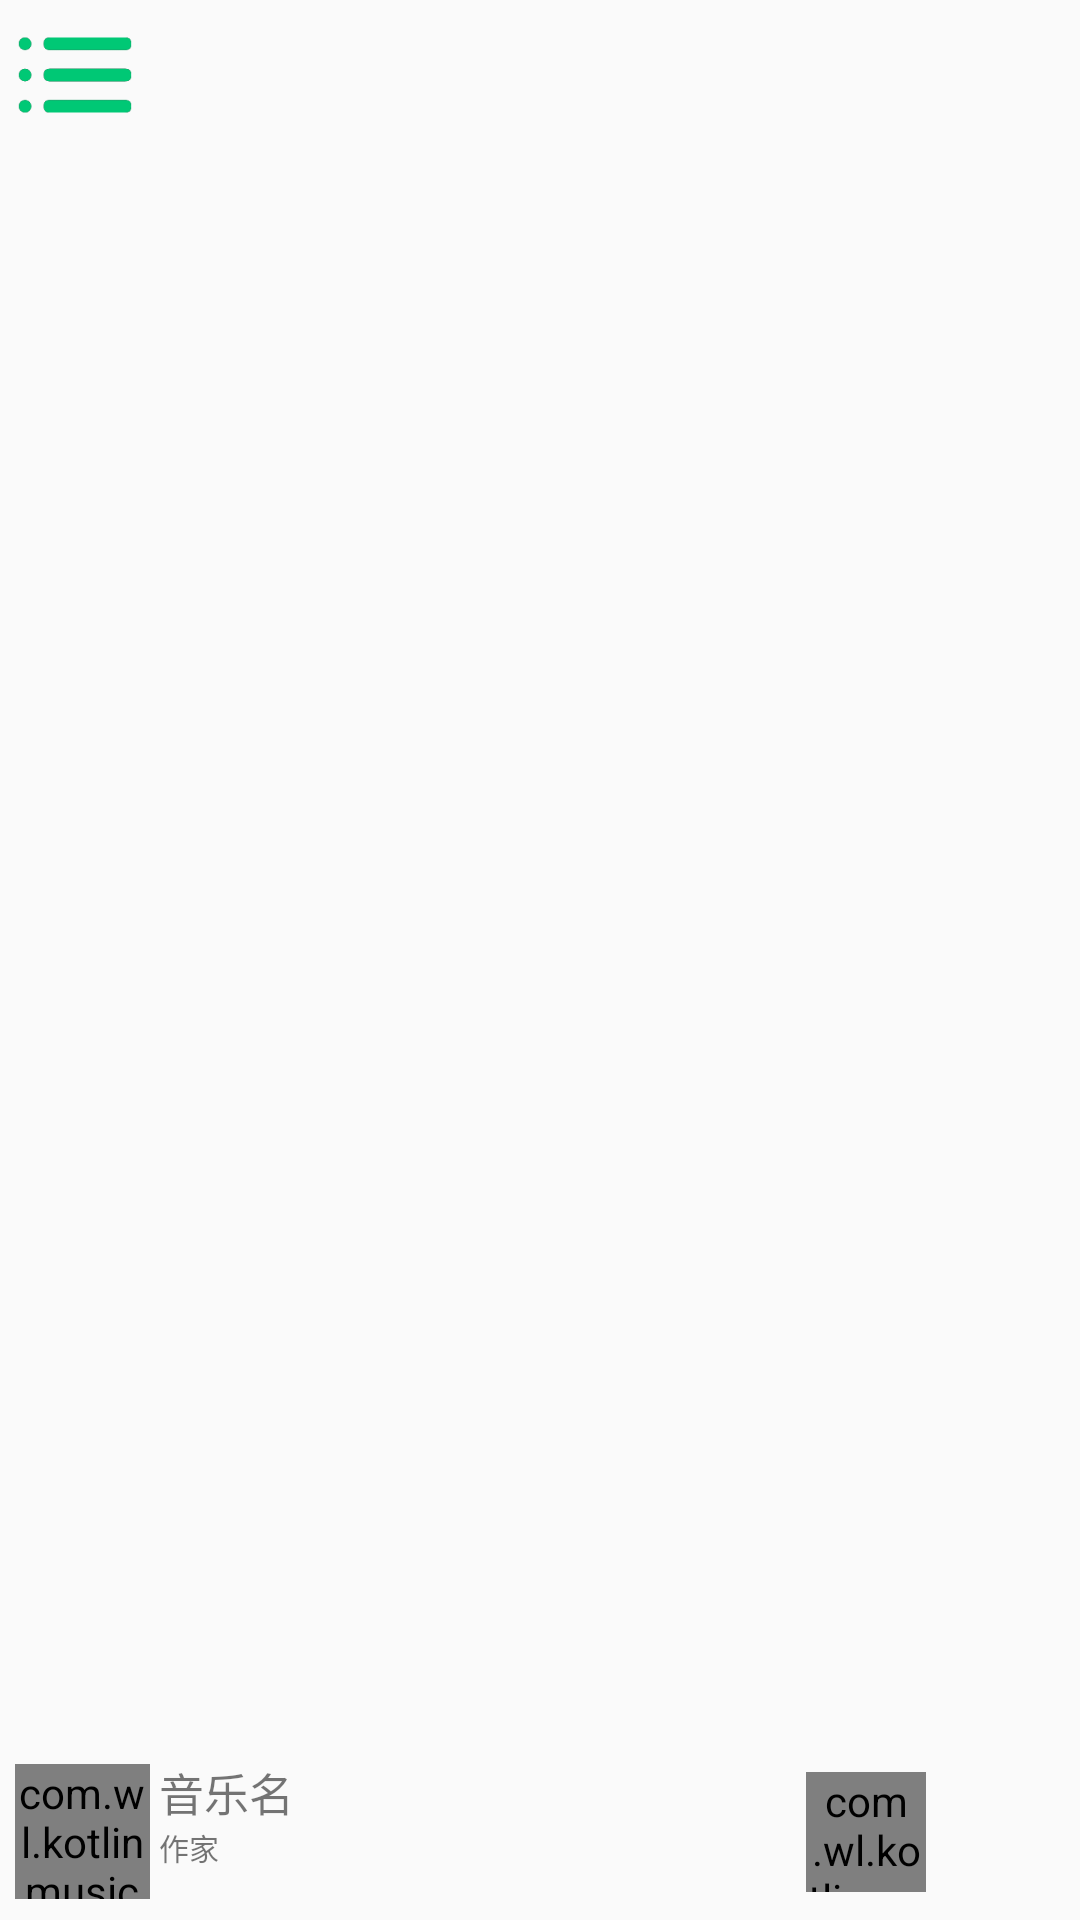

Android layout source for this screen:
<!-- AndroidManifest.xml: application theme Theme.Design.Light.NoActionBar -->
<!-- res/layout/activity_main.xml -->
<?xml version="1.0" encoding="utf-8"?>
<androidx.constraintlayout.widget.ConstraintLayout xmlns:android="http://schemas.android.com/apk/res/android"
    xmlns:tools="http://schemas.android.com/tools"
    android:layout_width="match_parent"
    android:layout_height="match_parent"
    tools:context=".MainActivity">

    <FrameLayout
        android:layout_width="match_parent"
        android:layout_height="match_parent"
        android:clickable="true"
        tools:layout_editor_absoluteX="8dp"
        tools:layout_editor_absoluteY="8dp">
        <ImageView
            android:id="@+id/background_image"
            android:layout_width="match_parent"
            android:layout_height="match_parent" />
        <LinearLayout
            android:layout_width="match_parent"
            android:layout_height="match_parent"
            android:orientation="vertical">

       <LinearLayout
           android:layout_width="match_parent"
           android:layout_height="0dp"
           android:orientation="vertical"
           android:layout_weight="1">
           <ImageView
               android:id="@+id/music_menu"
               android:layout_width="50dp"
               android:layout_height="50dp"
               android:clickable="true"
               android:focusable="true"
               android:background="@drawable/mune"
               />

       </LinearLayout>

        <LinearLayout
            android:layout_width="match_parent"
            android:layout_height="0dp"
            android:layout_weight="11"
            >

            <androidx.recyclerview.widget.RecyclerView
                android:id="@+id/music_list"
                android:layout_width="match_parent"
                android:layout_height="wrap_content"></androidx.recyclerview.widget.RecyclerView>


        </LinearLayout>

            <LinearLayout
                android:layout_width="match_parent"
                android:layout_height="0dp"
                android:layout_weight="1"
                android:layout_margin="5dp">

                <com.wl.kotlinmusicdemo.widget.CircleImageView
                    android:id="@+id/ablum_image"
                    android:layout_width="45dp"
                    android:layout_height="45dp"
                    android:layout_gravity="center"
                    />
                <LinearLayout
                    android:orientation="vertical"
                    android:layout_width="0dp"
                    android:layout_height="wrap_content"
                    android:layout_weight="1"
                    android:layout_marginLeft="3dp">

                    <TextView
                        android:id="@+id/music_title"
                        android:layout_width="wrap_content"
                        android:layout_height="wrap_content"
                        android:singleLine="true"
                        android:text="音乐名"
                        android:textSize="15sp"/>

                    <TextView
                        android:id="@+id/music_artist"
                        android:layout_width="wrap_content"
                        android:layout_height="wrap_content"
                        android:textSize="10sp"
                        android:text="作家"/>

                </LinearLayout>
                <LinearLayout
                    android:layout_width="0dp"
                    android:layout_height="match_parent"
                    android:layout_weight="0.4"
                    >

                    <com.wl.kotlinmusicdemo.widget.ProgressToggleButton
                        android:id="@+id/play_ctrl_btn"
                        android:layout_width="40dp"
                        android:layout_height="40dp"
                        android:background="@color/transparent_color"
                        android:layout_gravity="center"
                        />

                    <Button
                        android:id="@+id/play_ctrl_next"
                        android:layout_width="40dp"
                        android:layout_height="40dp"
                        android:layout_marginLeft="5dp"
                        android:background="@drawable/musicnext"
                        android:layout_gravity="center"/>




                </LinearLayout>


            </LinearLayout>

        </LinearLayout>

    </FrameLayout>
</androidx.constraintlayout.widget.ConstraintLayout>
<!-- resources referenced by this layout -->
<resources>
  <color name="transparent_color">#00000000</color>
  <!-- drawable mune: png bitmap (drawable-v24, 3952 bytes) -->
</resources>
